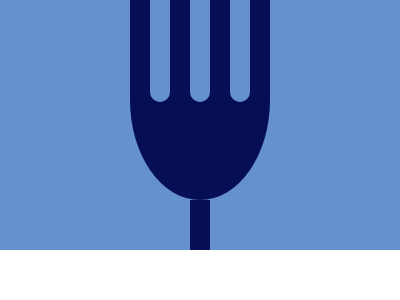

Write a web page that renders exactly this picture using CSS.

<!DOCTYPE html>
<html lang="en">
  <head>
    <meta charset="UTF-8" />
    <meta http-equiv="X-UA-Compatible" content="IE=edge" />
    <meta name="viewport" content="width=device-width, initial-scale=1.0" />
    <title>#8 Forking crazy</title>
    <style>
      * {
        padding: 0;
        margin: 0;
        box-sizing: border-box;
      }

      .blue-background {
        background-color: #6592cf;
      }
      .navy-blue-background {
        background-color: #060f55;
      }
      .main-container {
        display: flex;
        height: 100%;
        width: 100%;
        justify-content: center;
        align-items: flex-end;
      }

      .fork-container {
        width: 200px;
        height: 250px;

        display: flex;
        flex-direction: column;

        align-items: center;
        position: relative;
      }
      .hot-dog {
        width: 22%;
        height: 56%;
        background: #060f55;
        border-radius: 10px;

        position: relative;
        top: -10px;
      }

      .gap {
        background-color: #6592cf;
      }

      .fork-head {
        flex-grow: 1;
        width: 70%;
        margin-left: auto;
        margin-right: auto;
        border-radius: 0 0 50% 50%;
        position: relative;
        display: flex;
      }
      .fork-handle {
        width: 10%;
        height: 20%;
      }
    </style>
  </head>
  <body>
    <div class="main-container blue-background">
      <div class="fork-container">
        <div class="fork-head navy-blue-background">
          <div class="hot-dog"></div>
          <div class="hot-dog gap"></div>
          <div class="hot-dog"></div>
          <div class="hot-dog gap"></div>
          <div class="hot-dog"></div>
          <div class="hot-dog gap"></div>
          <div class="hot-dog"></div>
        </div>
        <div class="fork-handle navy-blue-background"></div>
      </div>
    </div>
  </body>
</html>
